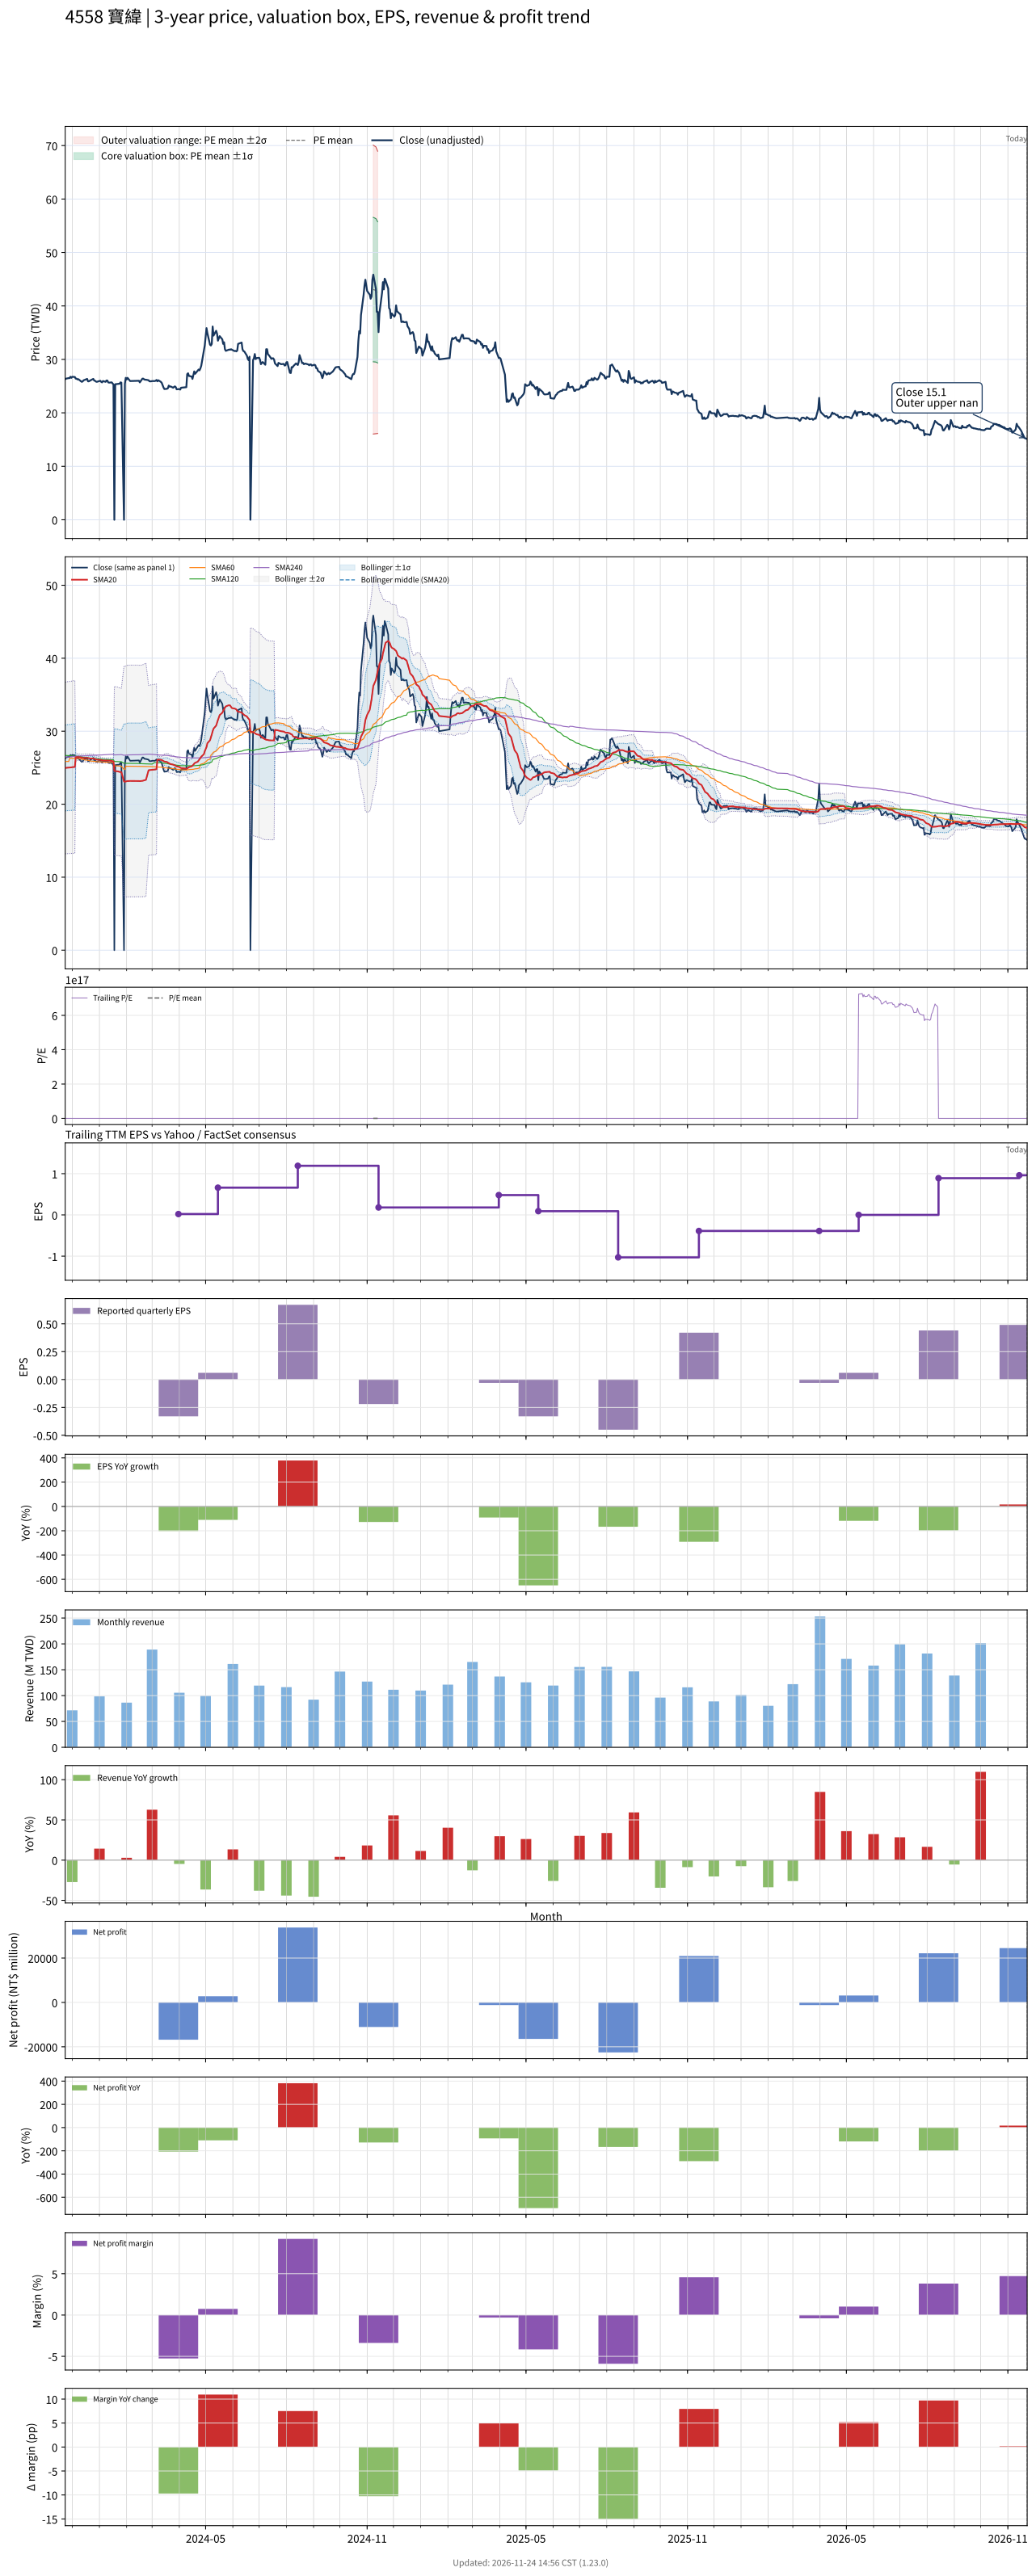

Values plotted in this chart, from the file beside it:
# chart-version: skill-stock-dynamic-val…
date, close, available_date, period_end, eps, ttm_eps, pe, pe_mean, pe_std, price_m2, price_m1, price_mean, price_p1, price_p2, forward_eps, forward_pe, forward_pe_mean, forward_pe_std, forward_price_m2, forward_price_m1, forward_price_mean, forward_price_p1, forward_price_p2, sma20
2023-11-23, 26.3, 2023-11-14, 2023-09-30, 0.79, 0.67, 39.25, , , , , , , , , , , , , , , , , 24.95
2023-11-24, 26.4, 2023-11-14, 2023-09-30, 0.79, 0.67, 39.4, , , , , , , , , , , , , , , , , 24.98
2023-11-27, 26.5, 2023-11-14, 2023-09-30, 0.79, 0.67, 39.55, , , , , , , , , , , , , , , , , 25.02
2023-11-28, 26.5, 2023-11-14, 2023-09-30, 0.79, 0.67, 39.55, , , , , , , , , , , , , , , , , 25.02
2023-11-29, 26.75, 2023-11-14, 2023-09-30, 0.79, 0.67, 39.93, , , , , , , , , , , , , , , , , 25.04
2023-11-30, 26.55, 2023-11-14, 2023-09-30, 0.79, 0.67, 39.63, , , , , , , , , , , , , , , , , 25.05
2023-12-01, 26.75, 2023-11-14, 2023-09-30, 0.79, 0.67, 39.93, , , , , , , , , , , , , , , , , 25.08
2023-12-04, 26.7, 2023-11-14, 2023-09-30, 0.79, 0.67, 39.85, , , , , , , , , , , , , , , , , 25.11
2023-12-05, 26.4, 2023-11-14, 2023-09-30, 0.79, 0.67, 39.4, , , , , , , , , , , , , , , , , 26.43
2023-12-06, 26.4, 2023-11-14, 2023-09-30, 0.79, 0.67, 39.4, , , , , , , , , , , , , , , , , 26.45
2023-12-07, 26.25, 2023-11-14, 2023-09-30, 0.79, 0.67, 39.18, , , , , , , , , , , , , , , , , 26.45
2023-12-08, 26.3, 2023-11-14, 2023-09-30, 0.79, 0.67, 39.25, , , , , , , , , , , , , , , , , 26.46
2023-12-11, 25.9, 2023-11-14, 2023-09-30, 0.79, 0.67, 38.66, , , , , , , , , , , , , , , , , 26.41
2023-12-12, 25.8, 2023-11-14, 2023-09-30, 0.79, 0.67, 38.51, , , , , , , , , , , , , , , , , 26.36
2023-12-13, 25.9, 2023-11-14, 2023-09-30, 0.79, 0.67, 38.66, , , , , , , , , , , , , , , , , 26.34
2023-12-14, 26.1, 2023-11-14, 2023-09-30, 0.79, 0.67, 38.96, , , , , , , , , , , , , , , , , 26.34
2023-12-15, 26.15, 2023-11-14, 2023-09-30, 0.79, 0.67, 39.03, , , , , , , , , , , , , , , , , 26.34
2023-12-18, 26.35, 2023-11-14, 2023-09-30, 0.79, 0.67, 39.33, , , , , , , , , , , , , , , , , 26.34
2023-12-19, 25.9, 2023-11-14, 2023-09-30, 0.79, 0.67, 38.66, , , , , , , , , , , , , , , , , 26.32
2023-12-20, 25.9, 2023-11-14, 2023-09-30, 0.79, 0.67, 38.66, , , , , , , , , , , , , , , , , 26.29
2023-12-21, 26, 2023-11-14, 2023-09-30, 0.79, 0.67, 38.81, , , , , , , , , , , , , , , , , 26.27
2023-12-22, 26.1, 2023-11-14, 2023-09-30, 0.79, 0.67, 38.96, , , , , , , , , , , , , , , , , 26.26
2023-12-25, 26.35, 2023-11-14, 2023-09-30, 0.79, 0.67, 39.33, , , , , , , , , , , , , , , , , 26.25
2023-12-26, 26.05, 2023-11-14, 2023-09-30, 0.79, 0.67, 38.88, , , , , , , , , , , , , , , , , 26.23
2023-12-27, 26, 2023-11-14, 2023-09-30, 0.79, 0.67, 38.81, , , , , , , , , , , , , , , , , 26.19
2023-12-28, 25.85, 2023-11-14, 2023-09-30, 0.79, 0.67, 38.58, , , , , , , , , , , , , , , , , 26.16
2023-12-29, 25.8, 2023-11-14, 2023-09-30, 0.79, 0.67, 38.51, , , , , , , , , , , , , , , , , 26.11
2024-01-02, 26, 2023-11-14, 2023-09-30, 0.79, 0.67, 38.81, , , , , , , , , , , , , , , , , 26.07
2024-01-03, 25.8, 2023-11-14, 2023-09-30, 0.79, 0.67, 38.51, , , , , , , , , , , , , , , , , 26.05
2024-01-04, 25.7, 2023-11-14, 2023-09-30, 0.79, 0.67, 38.36, , , , , , , , , , , , , , , , , 26.01
2024-01-05, 25.95, 2023-11-14, 2023-09-30, 0.79, 0.67, 38.73, , , , , , , , , , , , , , , , , 26
2024-01-08, 25.8, 2023-11-14, 2023-09-30, 0.79, 0.67, 38.51, , , , , , , , , , , , , , , , , 25.97
2024-01-09, 26.05, 2023-11-14, 2023-09-30, 0.79, 0.67, 38.88, , , , , , , , , , , , , , , , , 25.98
2024-01-10, 26.05, 2023-11-14, 2023-09-30, 0.79, 0.67, 38.88, , , , , , , , , , , , , , , , , 25.99
2024-01-11, 25.7, 2023-11-14, 2023-09-30, 0.79, 0.67, 38.36, , , , , , , , , , , , , , , , , 25.98
2024-01-12, 25.65, 2023-11-14, 2023-09-30, 0.79, 0.67, 38.28, , , , , , , , , , , , , , , , , 25.96
2024-01-15, 25.7, 2023-11-14, 2023-09-30, 0.79, 0.67, 38.36, , , , , , , , , , , , , , , , , 25.93
2024-01-16, 25.5, 2023-11-14, 2023-09-30, 0.79, 0.67, 38.06, , , , , , , , , , , , , , , , , 25.89
2024-01-17, 25.3, 2023-11-14, 2023-09-30, 0.79, 0.67, 37.76, , , , , , , , , , , , , , , , , 25.86
2024-01-18, 0.000000, 2023-11-14, 2023-09-30, 0.79, 0.67, 0.000000, , , , , , , , , , , , , , , , , 24.57
2024-01-19, 25.35, 2023-11-14, 2023-09-30, 0.79, 0.67, 37.84, , , , , , , , , , , , , , , , , 24.54
2024-01-22, 25.4, 2023-11-14, 2023-09-30, 0.79, 0.67, 37.91, , , , , , , , , , , , , , , , , 24.5
2024-01-23, 25.4, 2023-11-14, 2023-09-30, 0.79, 0.67, 37.91, , , , , , , , , , , , , , , , , 24.45
2024-01-24, 25.45, 2023-11-14, 2023-09-30, 0.79, 0.67, 37.99, , , , , , , , , , , , , , , , , 24.42
2024-01-25, 25.7, 2023-11-14, 2023-09-30, 0.79, 0.67, 38.36, , , , , , , , , , , , , , , , , 24.41
2024-01-26, 25.65, 2023-11-14, 2023-09-30, 0.79, 0.67, 38.28, , , , , , , , , , , , , , , , , 24.4
2024-01-29, 0.000000, 2023-11-14, 2023-09-30, 0.79, 0.67, 0.000000, , , , , , , , , , , , , , , , , 23.11
2024-01-30, 25.45, 2023-11-14, 2023-09-30, 0.79, 0.67, 37.99, , , , , , , , , , , , , , , , , 23.08
2024-01-31, 26.55, 2023-11-14, 2023-09-30, 0.79, 0.67, 39.63, , , , , , , , , , , , , , , , , 23.12
2024-02-01, 26.25, 2023-11-14, 2023-09-30, 0.79, 0.67, 39.18, , , , , , , , , , , , , , , , , 23.14
2024-02-02, 26.55, 2023-11-14, 2023-09-30, 0.79, 0.67, 39.63, , , , , , , , , , , , , , , , , 23.18
2024-02-05, 25.95, 2023-11-14, 2023-09-30, 0.79, 0.67, 38.73, , , , , , , , , , , , , , , , , 23.18
2024-02-15, 26, 2023-11-14, 2023-09-30, 0.79, 0.67, 38.81, , , , , , , , , , , , , , , , , 23.18
2024-02-16, 25.7, 2023-11-14, 2023-09-30, 0.79, 0.67, 38.36, , , , , , , , , , , , , , , , , 23.16
2024-02-19, 26.4, 2023-11-14, 2023-09-30, 0.79, 0.67, 39.4, , , , , , , , , , , , , , , , , 23.2
2024-02-20, 26.4, 2023-11-14, 2023-09-30, 0.79, 0.67, 39.4, , , , , , , , , , , , , , , , , 23.23
2024-02-21, 26.25, 2023-11-14, 2023-09-30, 0.79, 0.67, 39.18, , , , , , , , , , , , , , , , , 23.26
2024-02-22, 26.2, 2023-11-14, 2023-09-30, 0.79, 0.67, 39.1, , , , , , , , , , , , , , , , , 23.3
2024-02-23, 26.2, 2023-11-14, 2023-09-30, 0.79, 0.67, 39.1, , , , , , , , , , , , , , , , , 23.34
... 667 more rows
